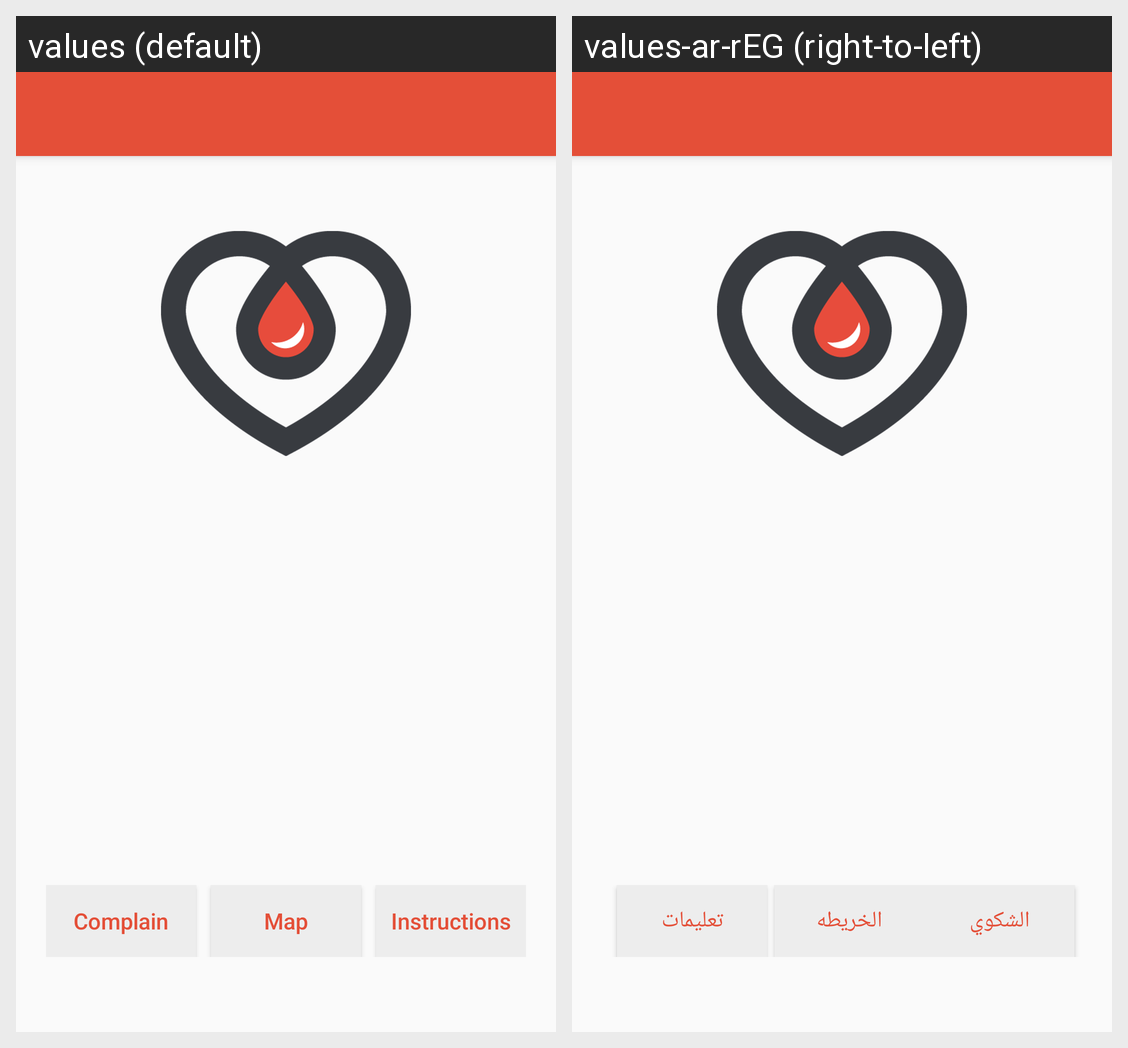

Strings drawn on this Android screen and how each of the app's shown locales translates them:
Android screen res/layout/app_bar_main__home.xml rendered under 2 locales, left to right: values (default), values-ar-rEG (right-to-left). Device: Nexus 5 (rendered at 1080×1920; each locale shown at half size, 540×960, under a caption strip naming it); theme AppTheme.
Strings drawn on this screen, with the default value and each locale's value (text and hints the layout hard-codes, and strings that could not be matched under every locale, appear in the picture but are not listed):

Complain
  values: Complain
  values-ar-rEG: الشكوي

map
  values: Map
  values-ar-rEG: الخريطه

Instructions
  values: Instructions
  values-ar-rEG: تعليمات
